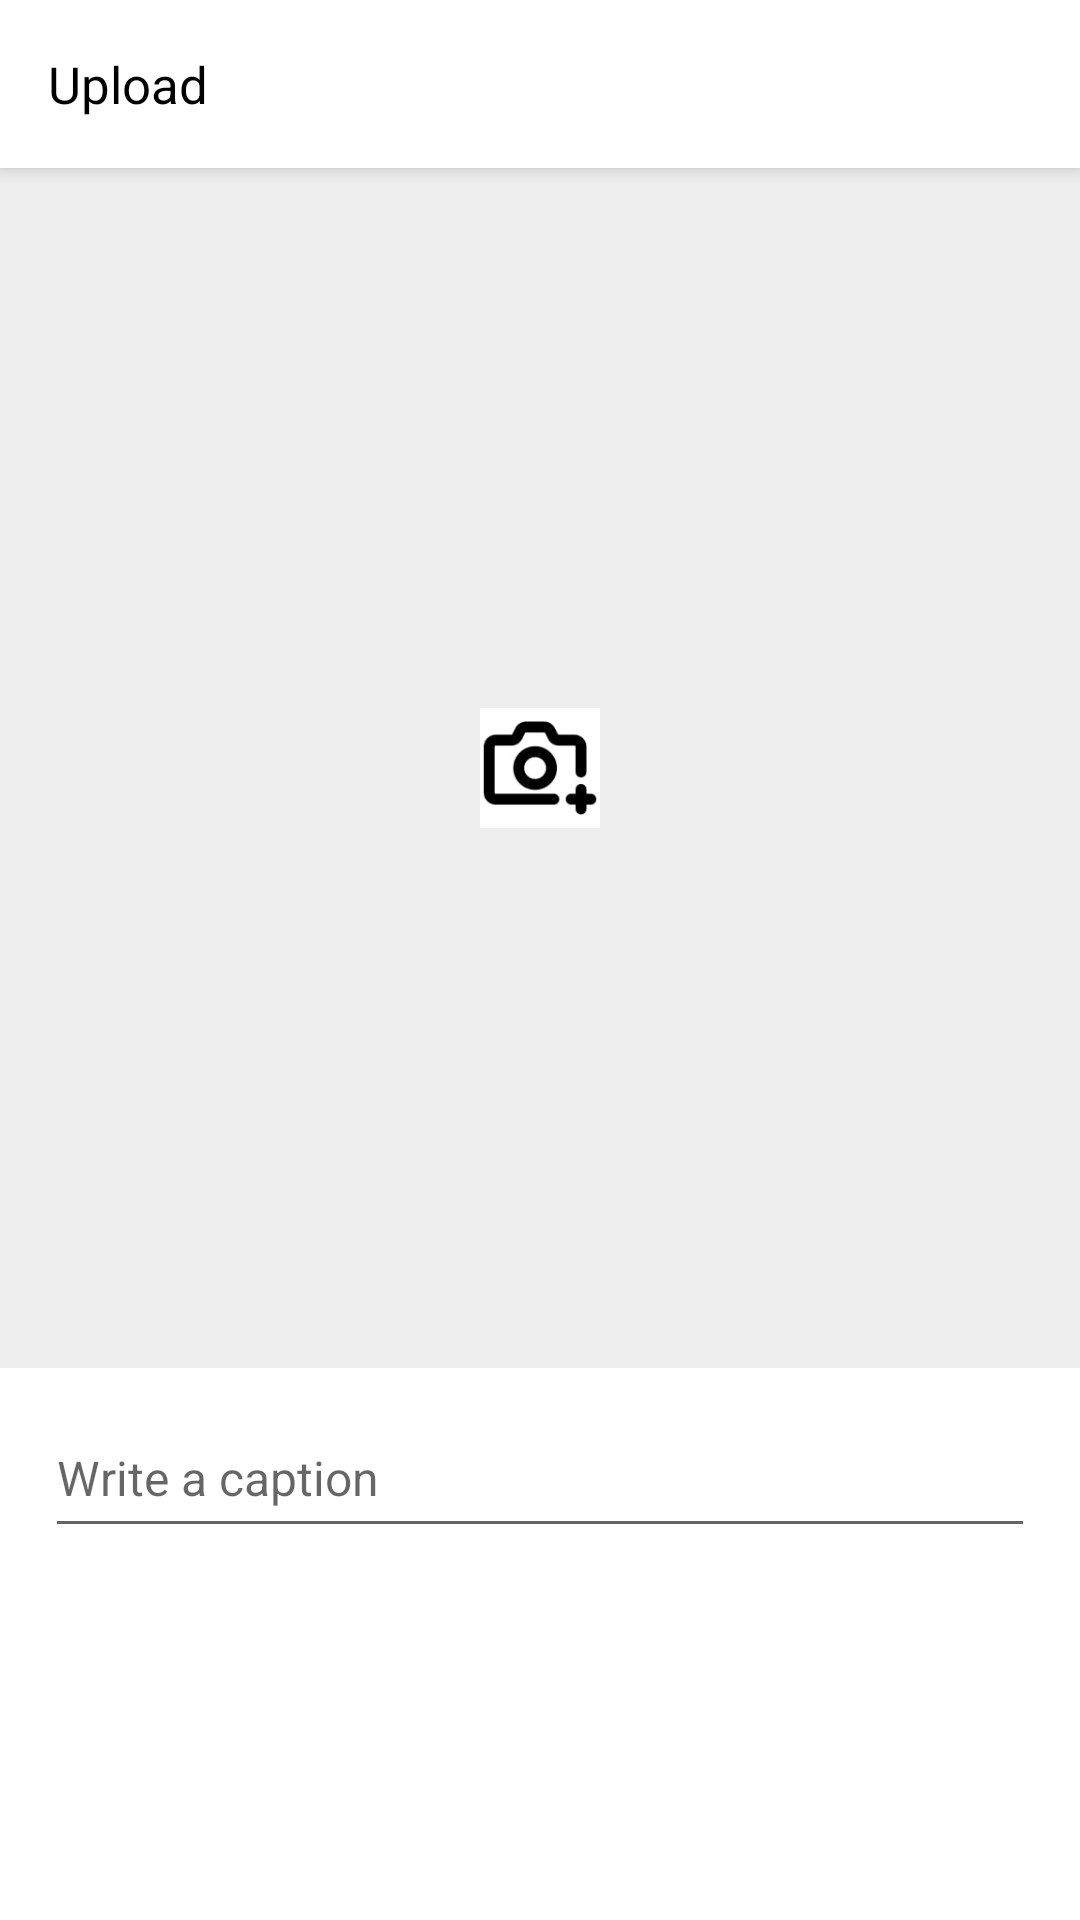

Reconstruct the res/layout file that produces this screen, plus the resources it refers to.
<!-- AndroidManifest.xml: application theme Theme.InstagramClone -->
<!-- res/layout/fragment_upload.xml -->
<?xml version="1.0" encoding="utf-8"?>
<LinearLayout xmlns:android="http://schemas.android.com/apk/res/android"
    xmlns:app="http://schemas.android.com/apk/res-auto"
    xmlns:tools="http://schemas.android.com/tools"
    android:layout_width="match_parent"
    android:layout_height="match_parent"
    android:orientation="vertical">

    <androidx.appcompat.widget.Toolbar
        android:layout_width="match_parent"
        android:layout_height="?attr/actionBarSize"
        android:background="@color/white"
        android:elevation="4dp"
        android:gravity="center"
        app:buttonGravity="center_vertical"
        app:titleTextColor="@color/white">

        <LinearLayout
            android:gravity="center_vertical"
            android:layout_width="match_parent"
            android:layout_height="match_parent">

            <TextView
                android:layout_width="0dp"
                android:layout_height="wrap_content"
                android:layout_weight="1"
                android:text="@string/str_upload"
                android:textColor="@color/black"
                android:textSize="17sp"/>

            <ImageView
                android:id="@+id/iv_upload"
                android:layout_width="wrap_content"
                android:layout_height="wrap_content"
                android:layout_marginRight="16dp"
                android:src="@drawable/upload" />

        </LinearLayout>

    </androidx.appcompat.widget.Toolbar>
    <LinearLayout
        android:layout_width="match_parent"
        android:layout_height="wrap_content"
        android:background="@color/white"
        android:orientation="vertical">
        <FrameLayout
            android:id="@+id/fl_view"
            android:layout_width="match_parent"
            android:layout_height="400dp">
            <LinearLayout
                android:layout_width="match_parent"
                android:layout_height="match_parent"
                android:background="#eeeeee"
                android:gravity="center_vertical|center_horizontal">
                <ImageView
                    android:layout_width="60dp"
                    android:layout_height="40dp"
                    android:id="@+id/iv_pick"
                    android:src="@drawable/add"/>
            </LinearLayout>
            <FrameLayout
                android:id="@+id/fl_photo"
                android:layout_width="match_parent"
                android:layout_height="match_parent"
                android:clickable="true"
                android:focusable="true"
                android:visibility="gone">
                <ImageView
                    android:layout_width="match_parent"
                    android:layout_height="wrap_content"
                    android:id="@+id/iv_photo"
                    android:adjustViewBounds="true"
                    android:scaleType="centerCrop"
                    android:src="@mipmap/ic_launcher"
                    android:visibility="visible"/>
                <LinearLayout
                    android:layout_width="match_parent"
                    android:layout_height="match_parent"
                    android:gravity="right"
                    android:padding="15dp">
                    <ImageView
                        android:layout_width="35dp"
                        android:layout_height="35dp"
                        android:id="@+id/iv_close"
                        android:src="@drawable/close"/>
                </LinearLayout>

            </FrameLayout>

        </FrameLayout>


    </LinearLayout>

    <LinearLayout
        android:layout_width="match_parent"
        android:layout_height="wrap_content"
        android:paddingHorizontal="15dp"
        android:paddingTop="10dp">
        <EditText
            android:layout_width="match_parent"
            android:layout_height="wrap_content"
            android:hint="@string/str_write_caption"
            android:minHeight="50dp"
            android:textSize="16dp"
            android:id="@+id/et_caption"/>
    </LinearLayout>

</LinearLayout>
<!-- resources referenced by this layout -->
<resources>
  <!-- drawable add: jpg bitmap (drawable-v24, 2993 bytes) -->
  <!-- drawable close: jpg bitmap (drawable-v24, 25981 bytes) -->
  <string name="str_upload">Upload</string>
  <string name="str_write_caption">Write a caption</string>
  <style name="Theme.InstagramClone" parent="Theme.MaterialComponents.DayNight.NoActionBar">
          
          <item name="colorPrimary">@color/purple_500</item>
          <item name="colorPrimaryVariant">@color/purple_700</item>
          <item name="colorOnPrimary">@color/white</item>
          
          <item name="colorSecondary">@color/teal_200</item>
          <item name="colorSecondaryVariant">@color/teal_700</item>
          <item name="colorOnSecondary">@color/black</item>
          
          <item name="android:statusBarColor" tools:targetApi="l">?attr/colorPrimaryVariant</item>
          
      </style>
  <!-- not gathered from this repository: default colours our renderer supplied (Android Studio template values) -->
  <color name="purple_500">#FF6200EE</color>
  <color name="purple_700">#FF3700B3</color>
  <color name="teal_200">#FF03DAC5</color>
  <color name="teal_700">#FF018786</color>
  <color name="black">#FF000000</color>
  <color name="white">#FFFFFFFF</color>
</resources>
